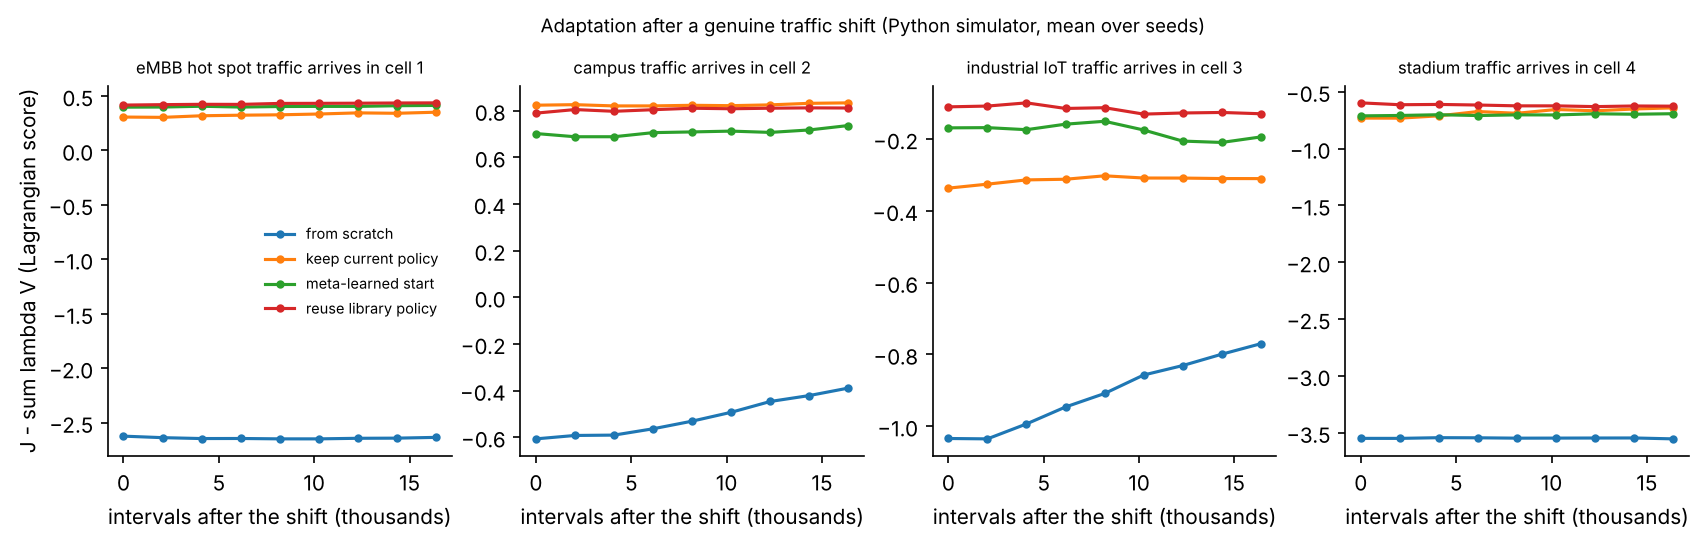

Values plotted in this chart, from the file beside it:
strategy, score_after_shift, score_end, gap_to_best_end, J_after_shift, J_end, violation_after_shift, violation_end, intervals_to_90pct
from scratch, -1.954, -1.837, 1.982, 0.9466, 0.9461, 0.4218, 0.3989, 
keep current policy, 0.01506, 0.0578, 0.08682, 0.8827, 0.886, 0.1748, 0.1683, 0.0
meta-learned start, 0.05425, 0.06525, 0.07937, 0.8822, 0.8843, 0.1769, 0.1744, 1638
reuse library policy, 0.1241, 0.1226, 0.022, 0.8829, 0.8828, 0.1642, 0.1639, 170.7
